Image classification data set "data" (espenmeidell/dogornot on GitHub). Class labels (2): dog, no dog.

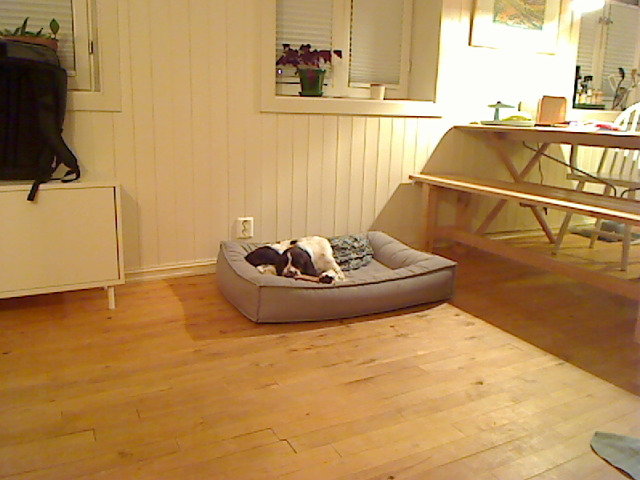
Label: dog

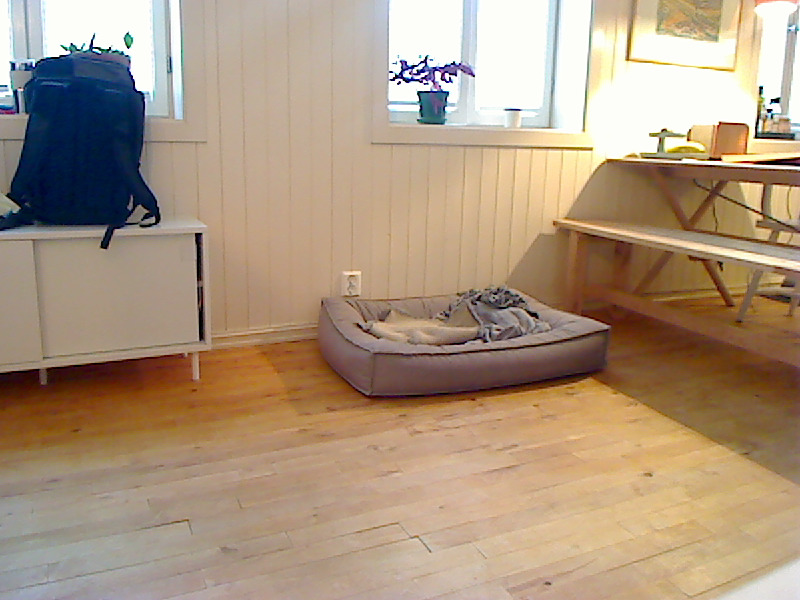
Label: no dog

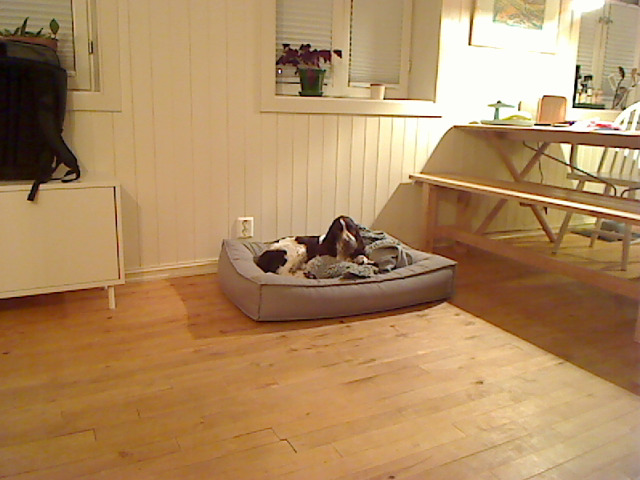
Label: dog

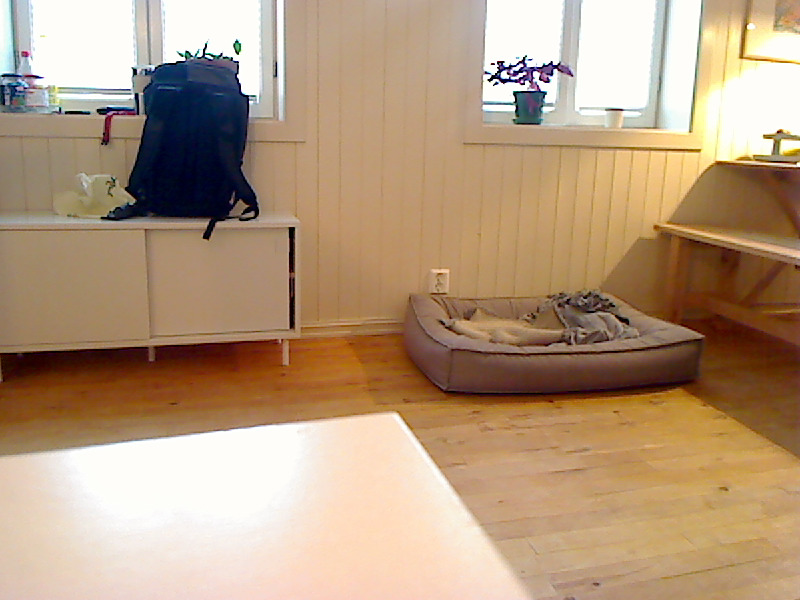
Label: no dog

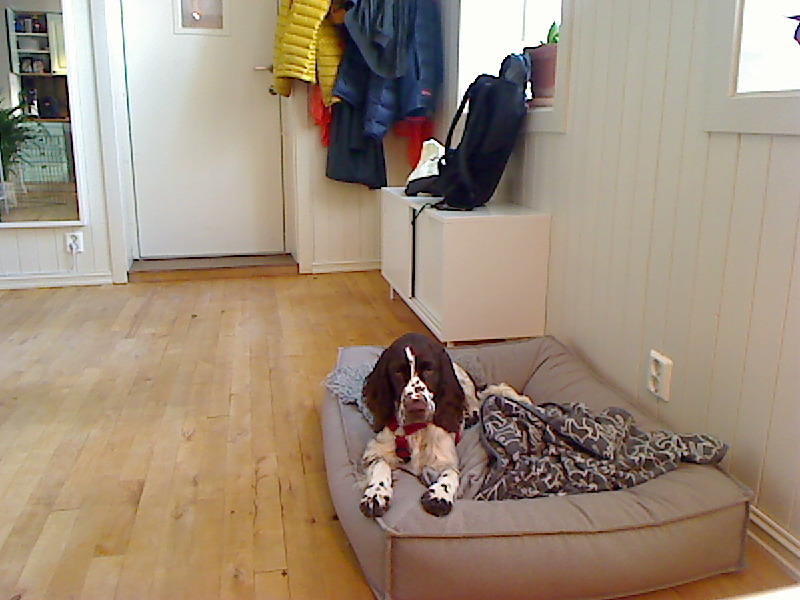
Label: dog

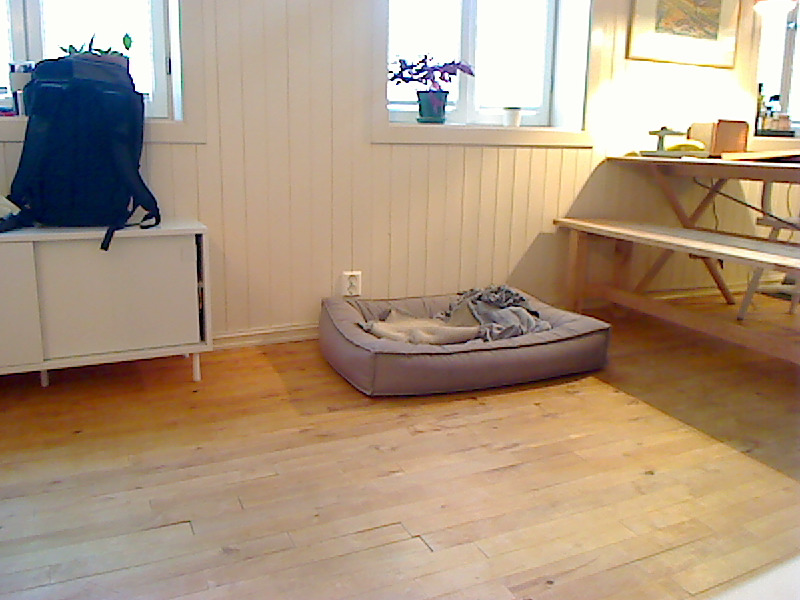
Label: no dog
